Image classification data set "data" (marcelln2/VolcanoFinder on GitHub). Class labels (2): not volcanoes, volcanoes.

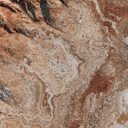
Label: not volcanoes

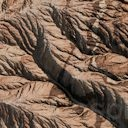
Label: not volcanoes

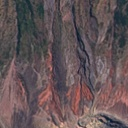
Label: volcanoes

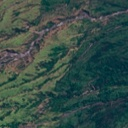
Label: volcanoes

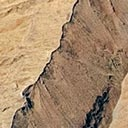
Label: volcanoes

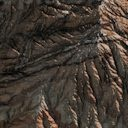
Label: not volcanoes
